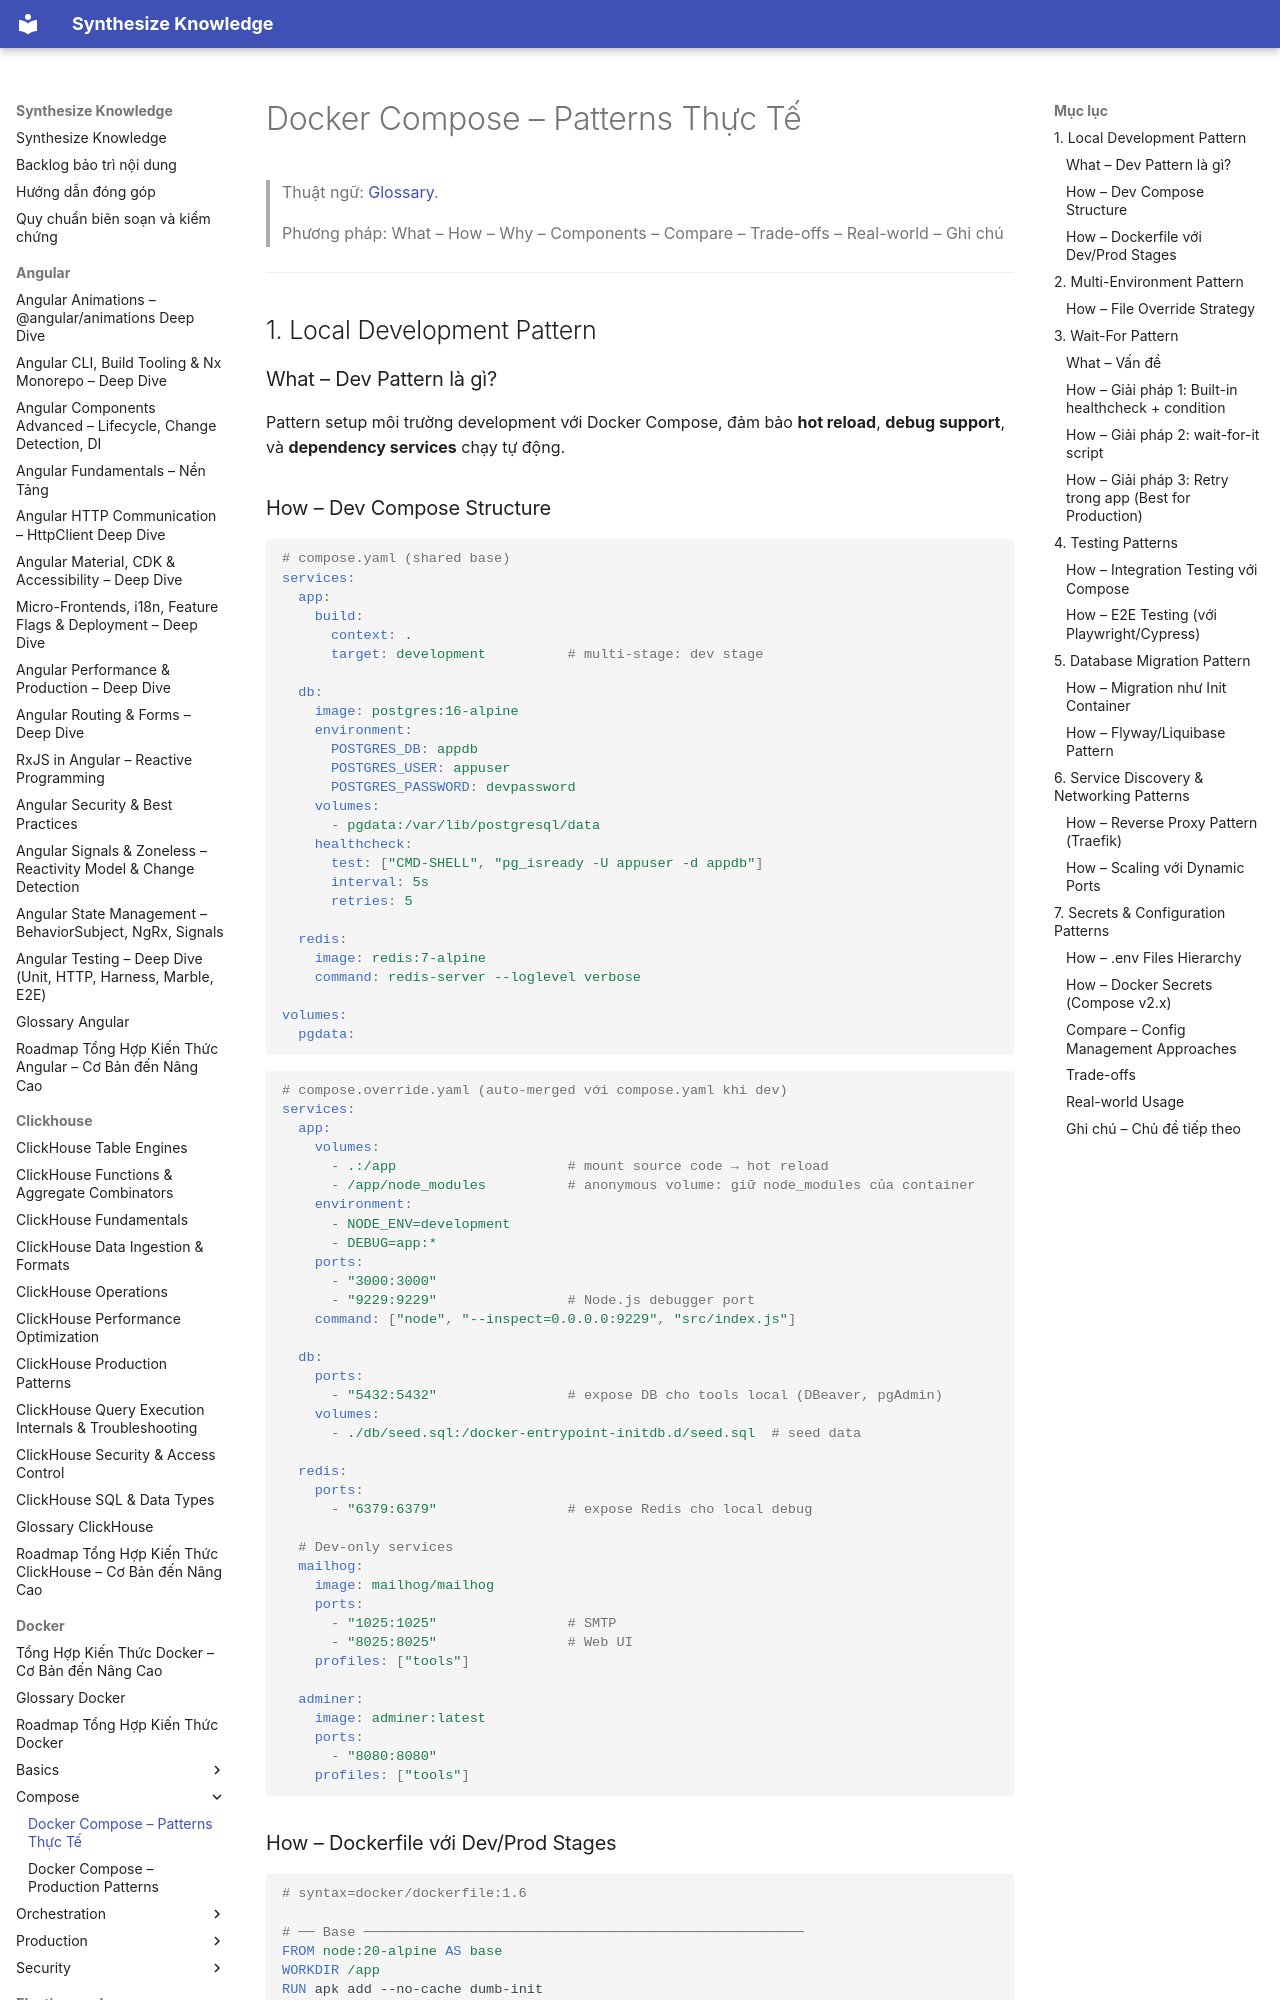

repository: hieutran2811/synthesize_knowledge · page: docker/compose/compose_patterns/index.html · generator: mkdocs

---
title: "Docker Compose – Patterns Thực Tế"
topic: docker
level: mixed
review_status: needs_review
content_updated: 2026-05-06
last_verified: null
version_scope: "unspecified"
source_count: 4
---
# Docker Compose – Patterns Thực Tế

> Thuật ngữ: [Glossary](../glossary.md).

> Phương pháp: What – How – Why – Components – Compare – Trade-offs – Real-world – Ghi chú

---

## 1. Local Development Pattern

### What – Dev Pattern là gì?
Pattern setup môi trường development với Docker Compose, đảm bảo **hot reload**, **debug support**, và **dependency services** chạy tự động.

### How – Dev Compose Structure

```yaml
# compose.yaml (shared base)
services:
  app:
    build:
      context: .
      target: development          # multi-stage: dev stage

  db:
    image: postgres:16-alpine
    environment:
      POSTGRES_DB: appdb
      POSTGRES_USER: appuser
      POSTGRES_PASSWORD: devpassword
    volumes:
      - pgdata:/var/lib/postgresql/data
    healthcheck:
      test: ["CMD-SHELL", "pg_isready -U appuser -d appdb"]
      interval: 5s
      retries: 5

  redis:
    image: redis:7-alpine
    command: redis-server --loglevel verbose

volumes:
  pgdata:
```

```yaml
# compose.override.yaml (auto-merged với compose.yaml khi dev)
services:
  app:
    volumes:
      - .:/app                     # mount source code → hot reload
      - /app/node_modules          # anonymous volume: giữ node_modules của container
    environment:
      - NODE_ENV=development
      - DEBUG=app:*
    ports:
      - "3000:3000"
      - "9229:9229"                # Node.js debugger port
    command: ["node", "--inspect=0.0.0.0:9229", "src/index.js"]

  db:
    ports:
      - "5432:5432"                # expose DB cho tools local (DBeaver, pgAdmin)
    volumes:
      - ./db/seed.sql:/docker-entrypoint-initdb.d/seed.sql  # seed data

  redis:
    ports:
      - "6379:6379"                # expose Redis cho local debug

  # Dev-only services
  mailhog:
    image: mailhog/mailhog
    ports:
      - "1025:1025"                # SMTP
      - "8025:8025"                # Web UI
    profiles: ["tools"]

  adminer:
    image: adminer:latest
    ports:
      - "8080:8080"
    profiles: ["tools"]
```
